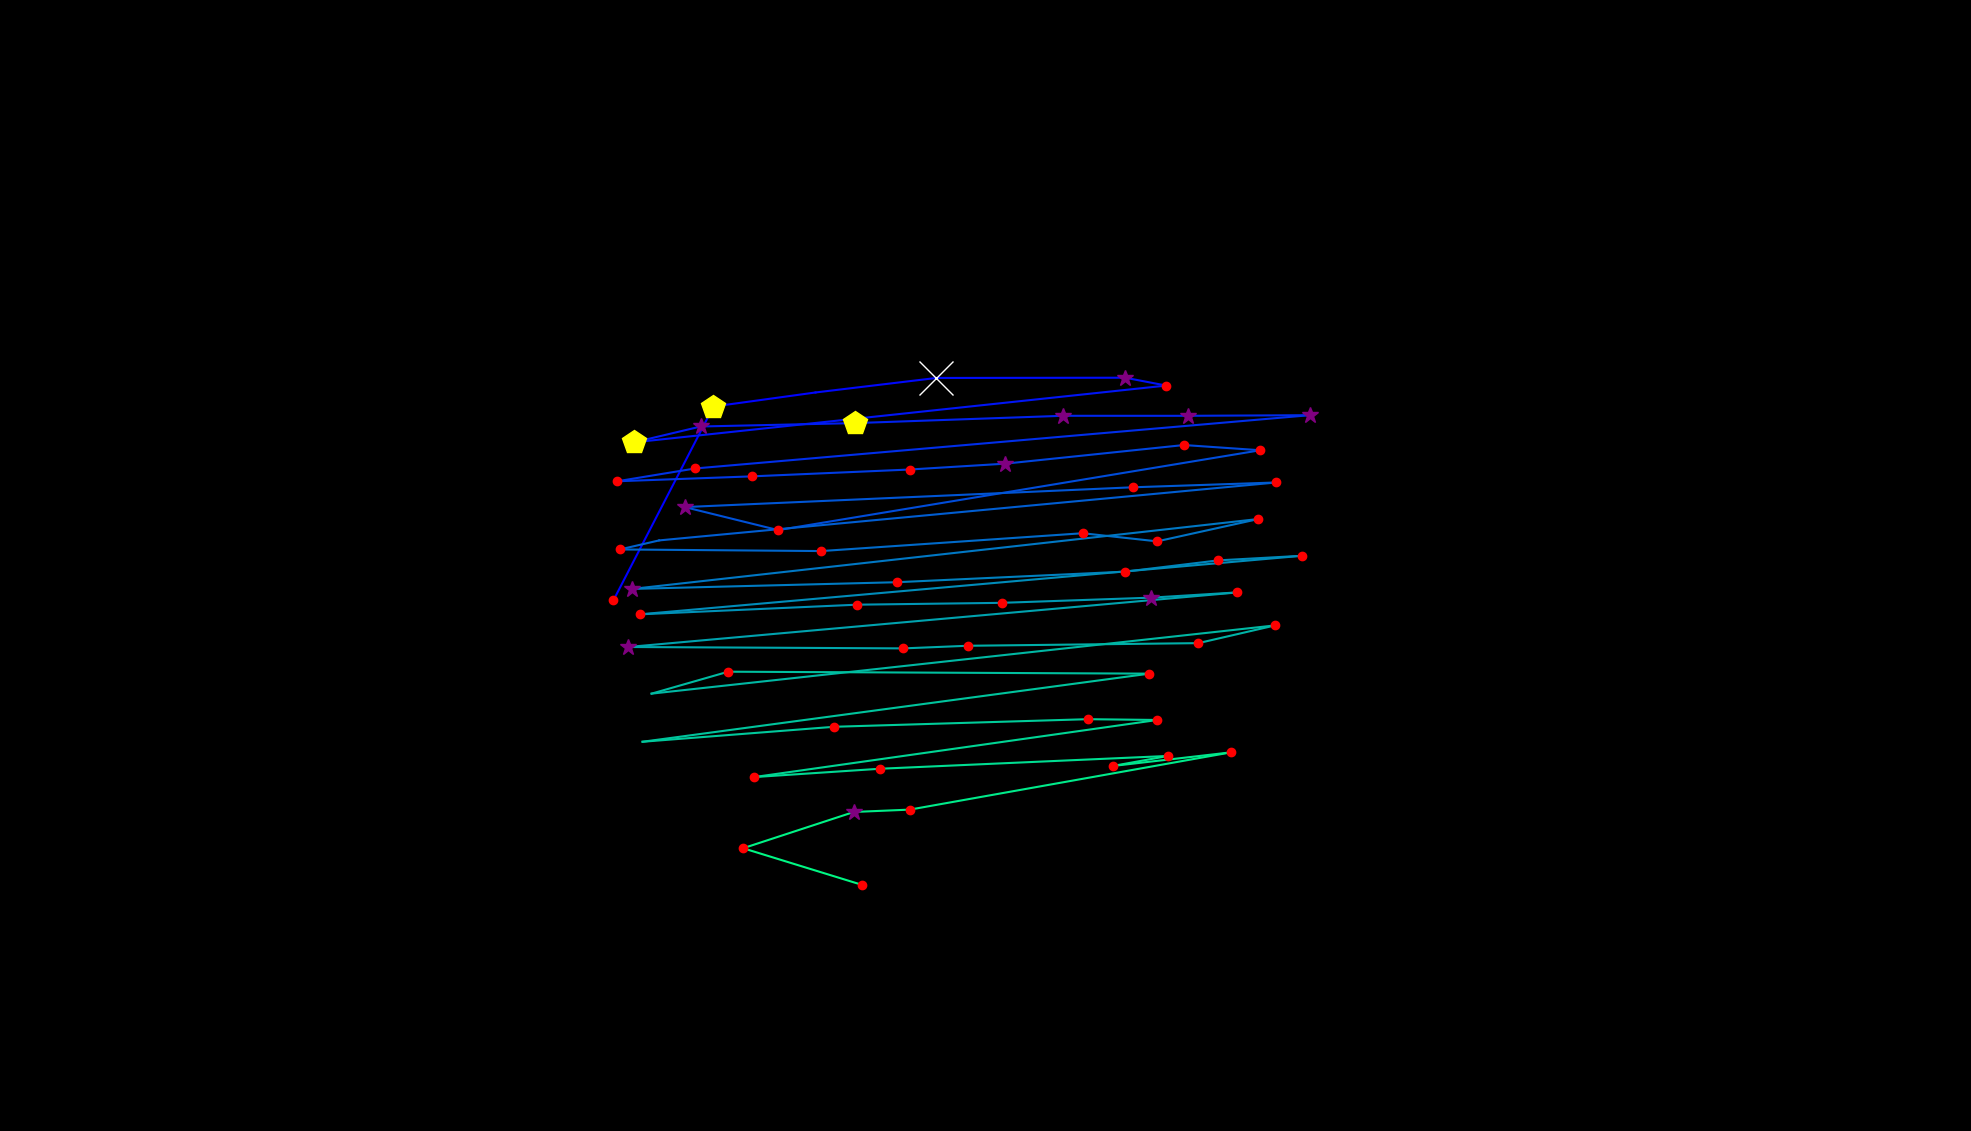

The data file committed next to this chart (first rows):
, fixation_id, timestamp, avg_gaze_x, avg_gaze_y, duration
0, 116.0, 36018, 796.6, 689.1, 180.8
1, 117.0, 36368, 926.6, 940.9, 433.8
2, 118.0, 36850, 1059, 959.1, 108.5
3, 119.0, 37055, 1216, 978, 614.6
4, 120.0, 37766, 1461, 978.3, 265.1
5, 121.0, 38127, 1515, 968.1, 132.6
6, 122.0, 38356, 823.4, 894.4, 445.9
7, 123.0, 38874, 910.1, 914.9, 289.2
8, 124.0, 39224, 1110, 919.3, 445.9
9, 125.0, 39754, 1380, 928.8, 253.1
10, 126.0, 40055, 1542, 928.8, 325.4
11, 127.0, 40453, 1701, 929.6, 301.3
12, 128.0, 40862, 902.8, 860.4, 120.5
13, 129.0, 41019, 801.6, 843.8, 144.6
14, 130.0, 41320, 976.9, 850.2, 156.7
15, 131.0, 41537, 1181, 859.1, 229
16, 132.0, 41814, 1306, 866.7, 301.3
17, 133.0, 42212, 1538, 890.9, 120.5
18, 134.0, 42357, 1637, 884.1, 144.6
19, 135.0, 42610, 1010, 780.4, 156.7
20, 136.0, 42827, 889.3, 810.3, 265.1
21, 137.0, 43200, 1471, 836, 132.6
22, 138.0, 43405, 1657, 842.2, 180.8
23, 139.0, 43718, 856, 767, 96.4
24, 140.0, 43839, 805, 755.3, 168.7
25, 141.0, 44068, 1067, 753.2, 229
26, 142.0, 44381, 1406, 776.3, 120.5
27, 143.0, 44526, 1503, 765.8, 168.7
28, 144.0, 44743, 1634, 794.8, 216.9
29, 145.0, 45068, 821.4, 704, 325.4
30, 146.0, 45490, 1165, 712.7, 168.7
31, 147.0, 45743, 1462, 726.5, 204.9
32, 148.0, 45984, 1582, 741.1, 192.8
33, 149.0, 46237, 1690, 747, 144.6
34, 150.0, 46538, 830.7, 671, 156.7
35, 151.0, 46779, 1113, 683.5, 216.9
36, 152.0, 47080, 1301, 685.9, 192.8
37, 153.0, 47333, 1495, 692.6, 373.6
38, 154.0, 47755, 1607, 699.5, 180.8
39, 155.0, 48044, 815.8, 628.6, 337.4
40, 156.0, 48478, 1173, 626.8, 192.8
41, 157.0, 48695, 1257, 630.2, 120.5
42, 158.0, 48900, 1556, 633.6, 144.6
43, 159.0, 49177, 1656, 656.6, 192.8
44, 160.0, 49478, 846.2, 568, 96.4
45, 161.0, 49792, 945.8, 596.5, 168.7
46, 162.0, 50250, 1493, 594, 229
47, 163.0, 50864, 834.5, 505.5, 108.5
48, 164.0, 51057, 1083, 525, 241
49, 165.0, 51418, 1413, 534.8, 180.8
50, 166.0, 51623, 1503, 533.8, 192.8
51, 167.0, 51913, 979.4, 459.6, 144.6
52, 168.0, 52117, 1143, 470.5, 132.6
53, 169.0, 52310, 1517, 487.1, 156.7
54, 170.0, 52491, 1445, 474.1, 132.6
55, 171.0, 52696, 1599, 491.8, 132.6
56, 172.0, 52913, 1182, 417.4, 144.6
57, 173.0, 53081, 1109, 414.3, 253.1
58, 174.0, 53383, 965.1, 367.2, 120.5
59, 175.0, 53672, 1119, 319.6, 156.7
